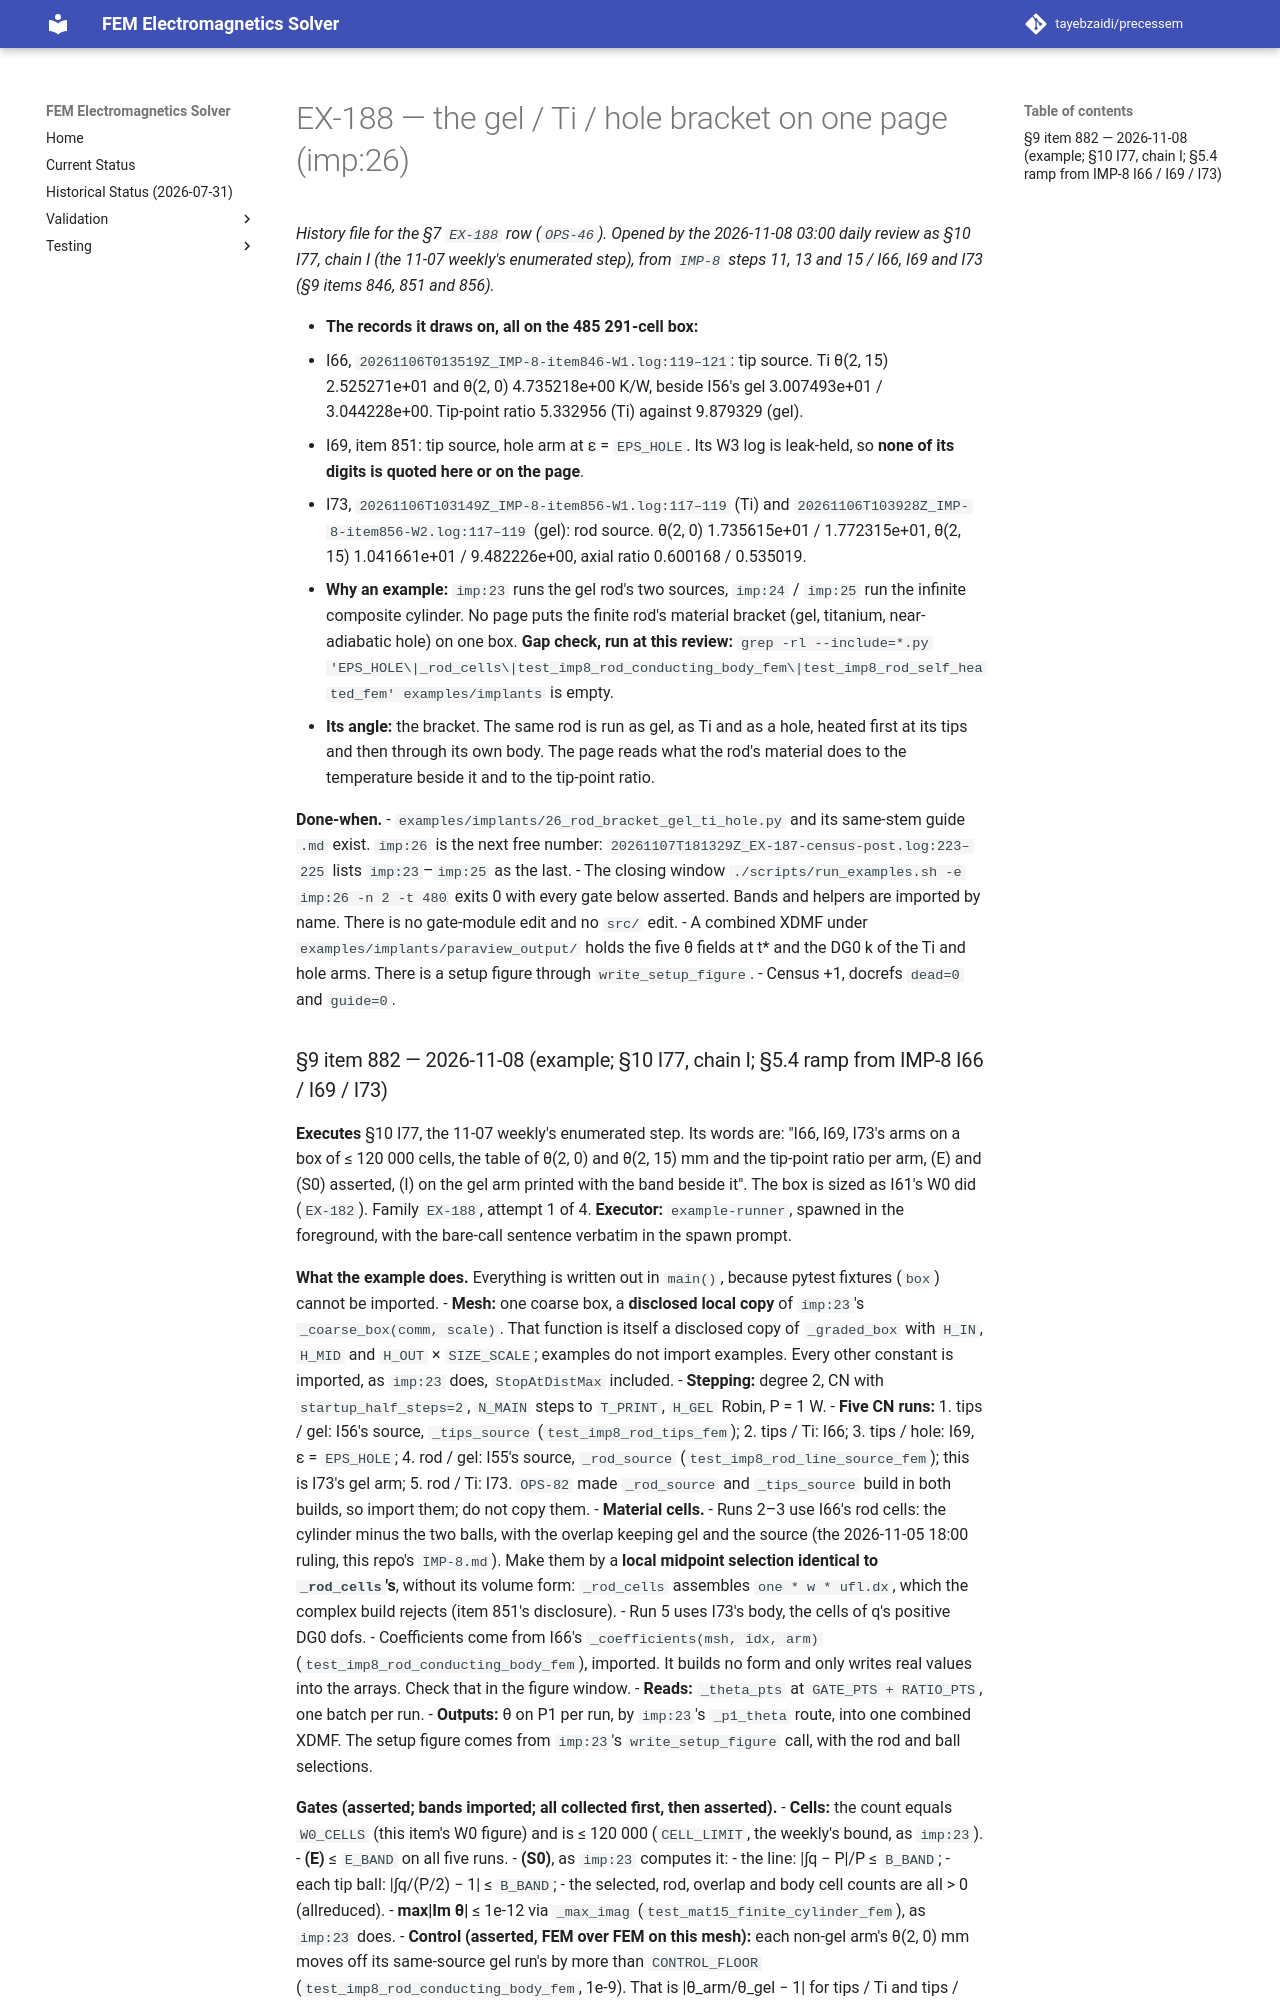

repository: tayebzaidi/precessem · page: planning/chunks/EX-188/index.html · generator: mkdocs

# EX-188 — the gel / Ti / hole bracket on one page (imp:26)

*History file for the §7 `EX-188` row (`OPS-46`). Opened by the 2026-11-08 03:00 daily review as §10 I77, chain I (the 11-07 weekly's enumerated step), from `IMP-8` steps 11, 13 and 15 / I66, I69 and I73 (§9 items 846, 851 and 856).*

- **The records it draws on, all on the 485 291-cell box:**
  - I66, `20261106T013519Z_IMP-8-item846-W1.log:119–121`: tip source. Ti θ(2, 15) 2.525271e+01 and θ(2, 0) 4.735218e+00 K/W, beside I56's gel 3.007493e+01 / 3.044228e+00. Tip-point ratio 5.332956 (Ti) against 9.879329 (gel).
  - I69, item 851: tip source, hole arm at ε = `EPS_HOLE`. Its W3 log is leak-held, so **none of its digits is quoted here or on the page**.
  - I73, `20261106T103149Z_IMP-8-item856-W1.log:117–119` (Ti) and `20261106T103928Z_IMP-8-item856-W2.log:117–119` (gel): rod source. θ(2, 0) 1.735615e+01 / 1.772315e+01, θ(2, 15) 1.041661e+01 / 9.482226e+00, axial ratio 0.600168 / 0.535019.
- **Why an example:** `imp:23` runs the gel rod's two sources, `imp:24` / `imp:25` run the infinite composite cylinder. No page puts the finite rod's material bracket (gel, titanium, near-adiabatic hole) on one box. **Gap check, run at this review:** `grep -rl --include=*.py 'EPS_HOLE\|_rod_cells\|test_imp8_rod_conducting_body_fem\|test_imp8_rod_self_heated_fem' examples/implants` is empty.
- **Its angle:** the bracket. The same rod is run as gel, as Ti and as a hole, heated first at its tips and then through its own body. The page reads what the rod's material does to the temperature beside it and to the tip-point ratio.

**Done-when.**
- `examples/implants/26_rod_bracket_gel_ti_hole.py` and its same-stem guide `.md` exist. `imp:26` is the next free number: `20261107T181329Z_EX-187-census-post.log:223–225` lists `imp:23`–`imp:25` as the last.
- The closing window `./scripts/run_examples.sh -e imp:26 -n 2 -t 480` exits 0 with every gate below asserted. Bands and helpers are imported by name. There is no gate-module edit and no `src/` edit.
- A combined XDMF under `examples/implants/paraview_output/` holds the five θ fields at t\* and the DG0 k of the Ti and hole arms. There is a setup figure through `write_setup_figure`.
- Census +1, docrefs `dead=0` and `guide=0`.
